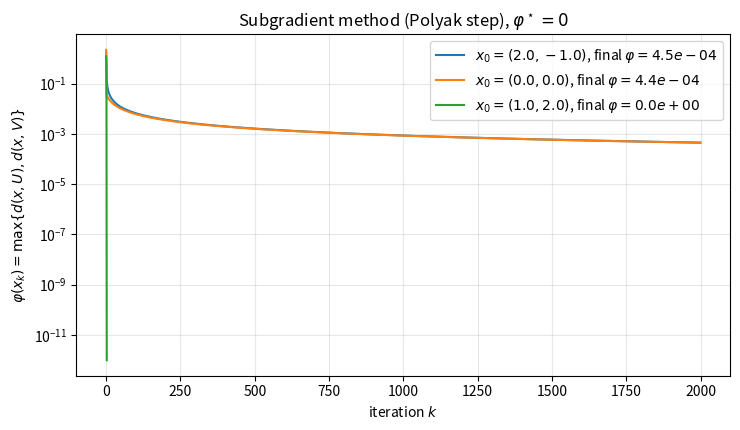

The matplotlib source for this figure: (Note: this script raises an exception after producing the figure.)
# %% [markdown]
# # Subgradient — point in the intersection of two convex sets
#
# $U=\{x:\|A(x-y)\|_2\le1\}$, $V=\{x:\|\Sigma x\|_\infty\le1\}$.
# Minimise $\varphi(x)=\max\{\mathrm{dist}(x,U),\mathrm{dist}(x,V)\}$.  $\varphi$ is
# convex (max of convex distance functions), $\varphi\ge0$ and
# $\varphi(x)=0\iff x\in U\cap V$, so the global minimum value is $\varphi^\star=0$.
# A subgradient of $\mathrm{dist}(\cdot,C)$ at $x\notin C$ is
# $(x-\Pi_C(x))/\|x-\Pi_C(x)\|$; by Dubovitskii–Milyutin (Lecture 13) take the one
# of the active (larger) distance.  $\varphi^\star$ known $\Rightarrow$ Polyak step.

# %%
import matplotlib

matplotlib.use("Agg")
import matplotlib.pyplot as plt
import numpy as np

FIG = "../figures/"

A = np.array([[1.0, 0.0], [-1.0, 1.0]])
y = np.array([3.0, 2.0])
sigma = np.array([0.5, 1.0])
Sigma = np.diag(sigma)

# eigendecomposition of A^T A for the ellipsoid projection secular equation
M = A.T @ A
evals, Qe = np.linalg.eigh(M)


def proj_V(x):
    """Projection onto V = {|sigma_i x_i| <= 1}: a box, coordinate-wise clip."""
    bnd = 1.0 / sigma
    return np.clip(x, -bnd, bnd)


def proj_U(x):
    """Projection onto U = {||A(z-y)||<=1} via the KKT secular equation."""
    c = x - y
    if c @ (M @ c) <= 1.0:
        return x.copy()
    cp = Qe.T @ c

    def constr(lam):
        w = cp / (1.0 + lam * evals)
        return np.sum(evals * w ** 2) - 1.0

    lo, hi = 0.0, 1.0
    while constr(hi) > 0:
        hi *= 2.0
    for _ in range(80):
        mid = 0.5 * (lo + hi)
        if constr(mid) > 0:
            lo = mid
        else:
            hi = mid
    lam = 0.5 * (lo + hi)
    w = Qe @ (cp / (1.0 + lam * evals))
    return y + w


def phi_and_subgrad(x):
    pu, pv = proj_U(x), proj_V(x)
    du, dv = np.linalg.norm(x - pu), np.linalg.norm(x - pv)
    if du >= dv:                              # active distance -> its subgradient
        val, diff = du, x - pu
    else:
        val, diff = dv, x - pv
    g = diff / np.linalg.norm(diff) if val > 1e-12 else np.zeros_like(x)
    return val, g


def subgradient_polyak(x0, iters=2000):
    x = np.asarray(x0, float)
    hist = []
    for _ in range(iters):
        val, g = phi_and_subgrad(x)
        hist.append(val)
        gn = g @ g
        if gn < 1e-18:
            break
        x = x - (val / gn) * g                # Polyak step, phi* = 0
    return x, np.array(hist)


starts = [(2.0, -1.0), (0.0, 0.0), (1.0, 2.0)]
plt.figure(figsize=(7.5, 4.4))
for x0 in starts:
    xf, h = subgradient_polyak(x0, 2000)
    plt.semilogy(np.maximum(h, 1e-12), label=f"$x_0={x0}$, final $\\varphi={h[-1]:.1e}$")
    print(f"x0={x0}: x={np.round(xf,4)}, phi={h[-1]:.2e}, "
          f"in U&V (tol 1e-3): "
          f"{np.linalg.norm(A@(xf-y))<=1+1e-3 and np.max(np.abs(Sigma@xf))<=1+1e-3}")
plt.xlabel("iteration $k$"); plt.ylabel(r"$\varphi(x_k)=\max\{d(x,U),d(x,V)\}$")
plt.title(r"Subgradient method (Polyak step), $\varphi^\star=0$")
plt.grid(True, which="both", alpha=0.3); plt.legend(); plt.tight_layout()
plt.savefig(FIG + "subgrad_intersection.png", dpi=130)
plt.close()
print("saved figures/subgrad_intersection.png")
